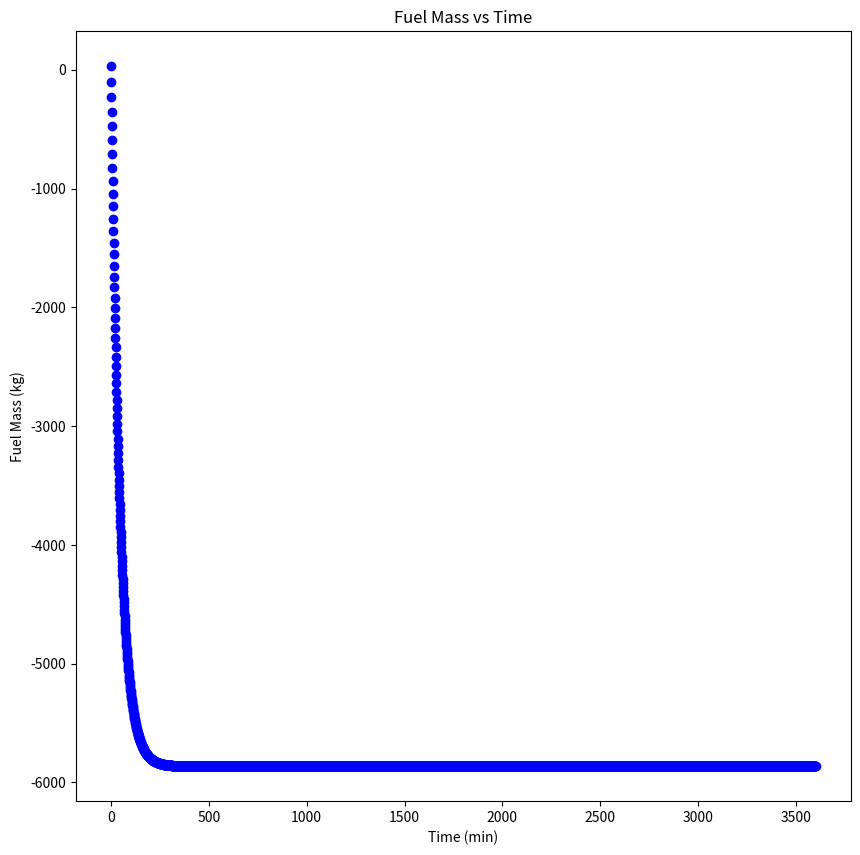

Generate this figure with matplotlib:
from cmath import pi
import numpy as np
import matplotlib.pyplot as plt
import scipy as sp
from scipy.integrate import odeint
from scipy.integrate import solve_ivp

"""Differential Equation"""
def dmfdt(t,mf):

    ### Mass
    m_base = 1800                  # Base mass of the car (kg)
    m_cargo = 110                  # Mass of cargo in the car (kg)
    mc_tot = m_base + m_cargo + mf # Total car mass
    
    ### Forces
    # Drag
    vel = 70              # Velocity (mph)
    conv = 2.23693629     # mph/m/s
    v = vel/conv          # Velocity (m/s)
    Cd = 0.33             # Drag coefficient
    roe = 1.2             # density of air at room temp (~70-75⁰F) (kg/m^3)
    A = 2                 # Cross sectional area of vehicle (m^2)
    Fd = 0.5*Cd*roe*A*v**2 # Drag force
    
    # Gravity
    g = 9.81                          # Gravitational acceleration
    theta = 0                         # Driving slope angle (deg)
    N = mc_tot*g*np.cos((pi/180)*theta)  # Normal force
    Fg = mc_tot*g*np.sin((pi/180)*theta) # Horrizontal gravitaional force
    
    # Friction
    ur = 0.01 # coeff. rolling friction
    f = ur*N  # friction due to tires
    
    F_neg = Fd + f + Fg # Total Negative Force
    
    ### Fuel Mass ODE
    e_e = 0.3           # engine efficiency
    E = 46*10^6         # energy density (J/kg) for gasoline 
    Pe = F_neg*v        # Power exerted by the car (W)

    return -Pe/(e_e*E) # Derivative of fuel mass with respect to time

"""Initail Values"""
# region

### Fuel
V0 = 10 # Initial volume of fuel (gal)
roeg = 800 # density of gasoline (kg/m^3)
convV = 0.00378541 # m^3/gal
mf0 = V0*convV*roeg # Initial mass of fuel (kg)


# endregion

"""Solving"""
# region

### Time
t_total = 1 # Total time run (hrs)
t = np.linspace(0, int(t_total*3600), int(t_total*3600)) # Creates evenly spaced time values up to t_total
t_min = t#/60
### Solver
sol = odeint(dmfdt, y0=mf0, t=t, tfirst=True)
#print(sol.T[0])

# endregion

"""Plotting"""
plt.figure(figsize=(10, 10))
plt.title('Fuel Mass vs Time')
plt.xlabel('Time (min)')
plt.ylabel('Fuel Mass (kg)')
plt.scatter(t_min,sol.T[0], color='blue')
#plt.scatter(x_d,y_d, color='red')
#plt.legend(['No Drag','With Drag','Terminal Velocity'])
plt.show()
